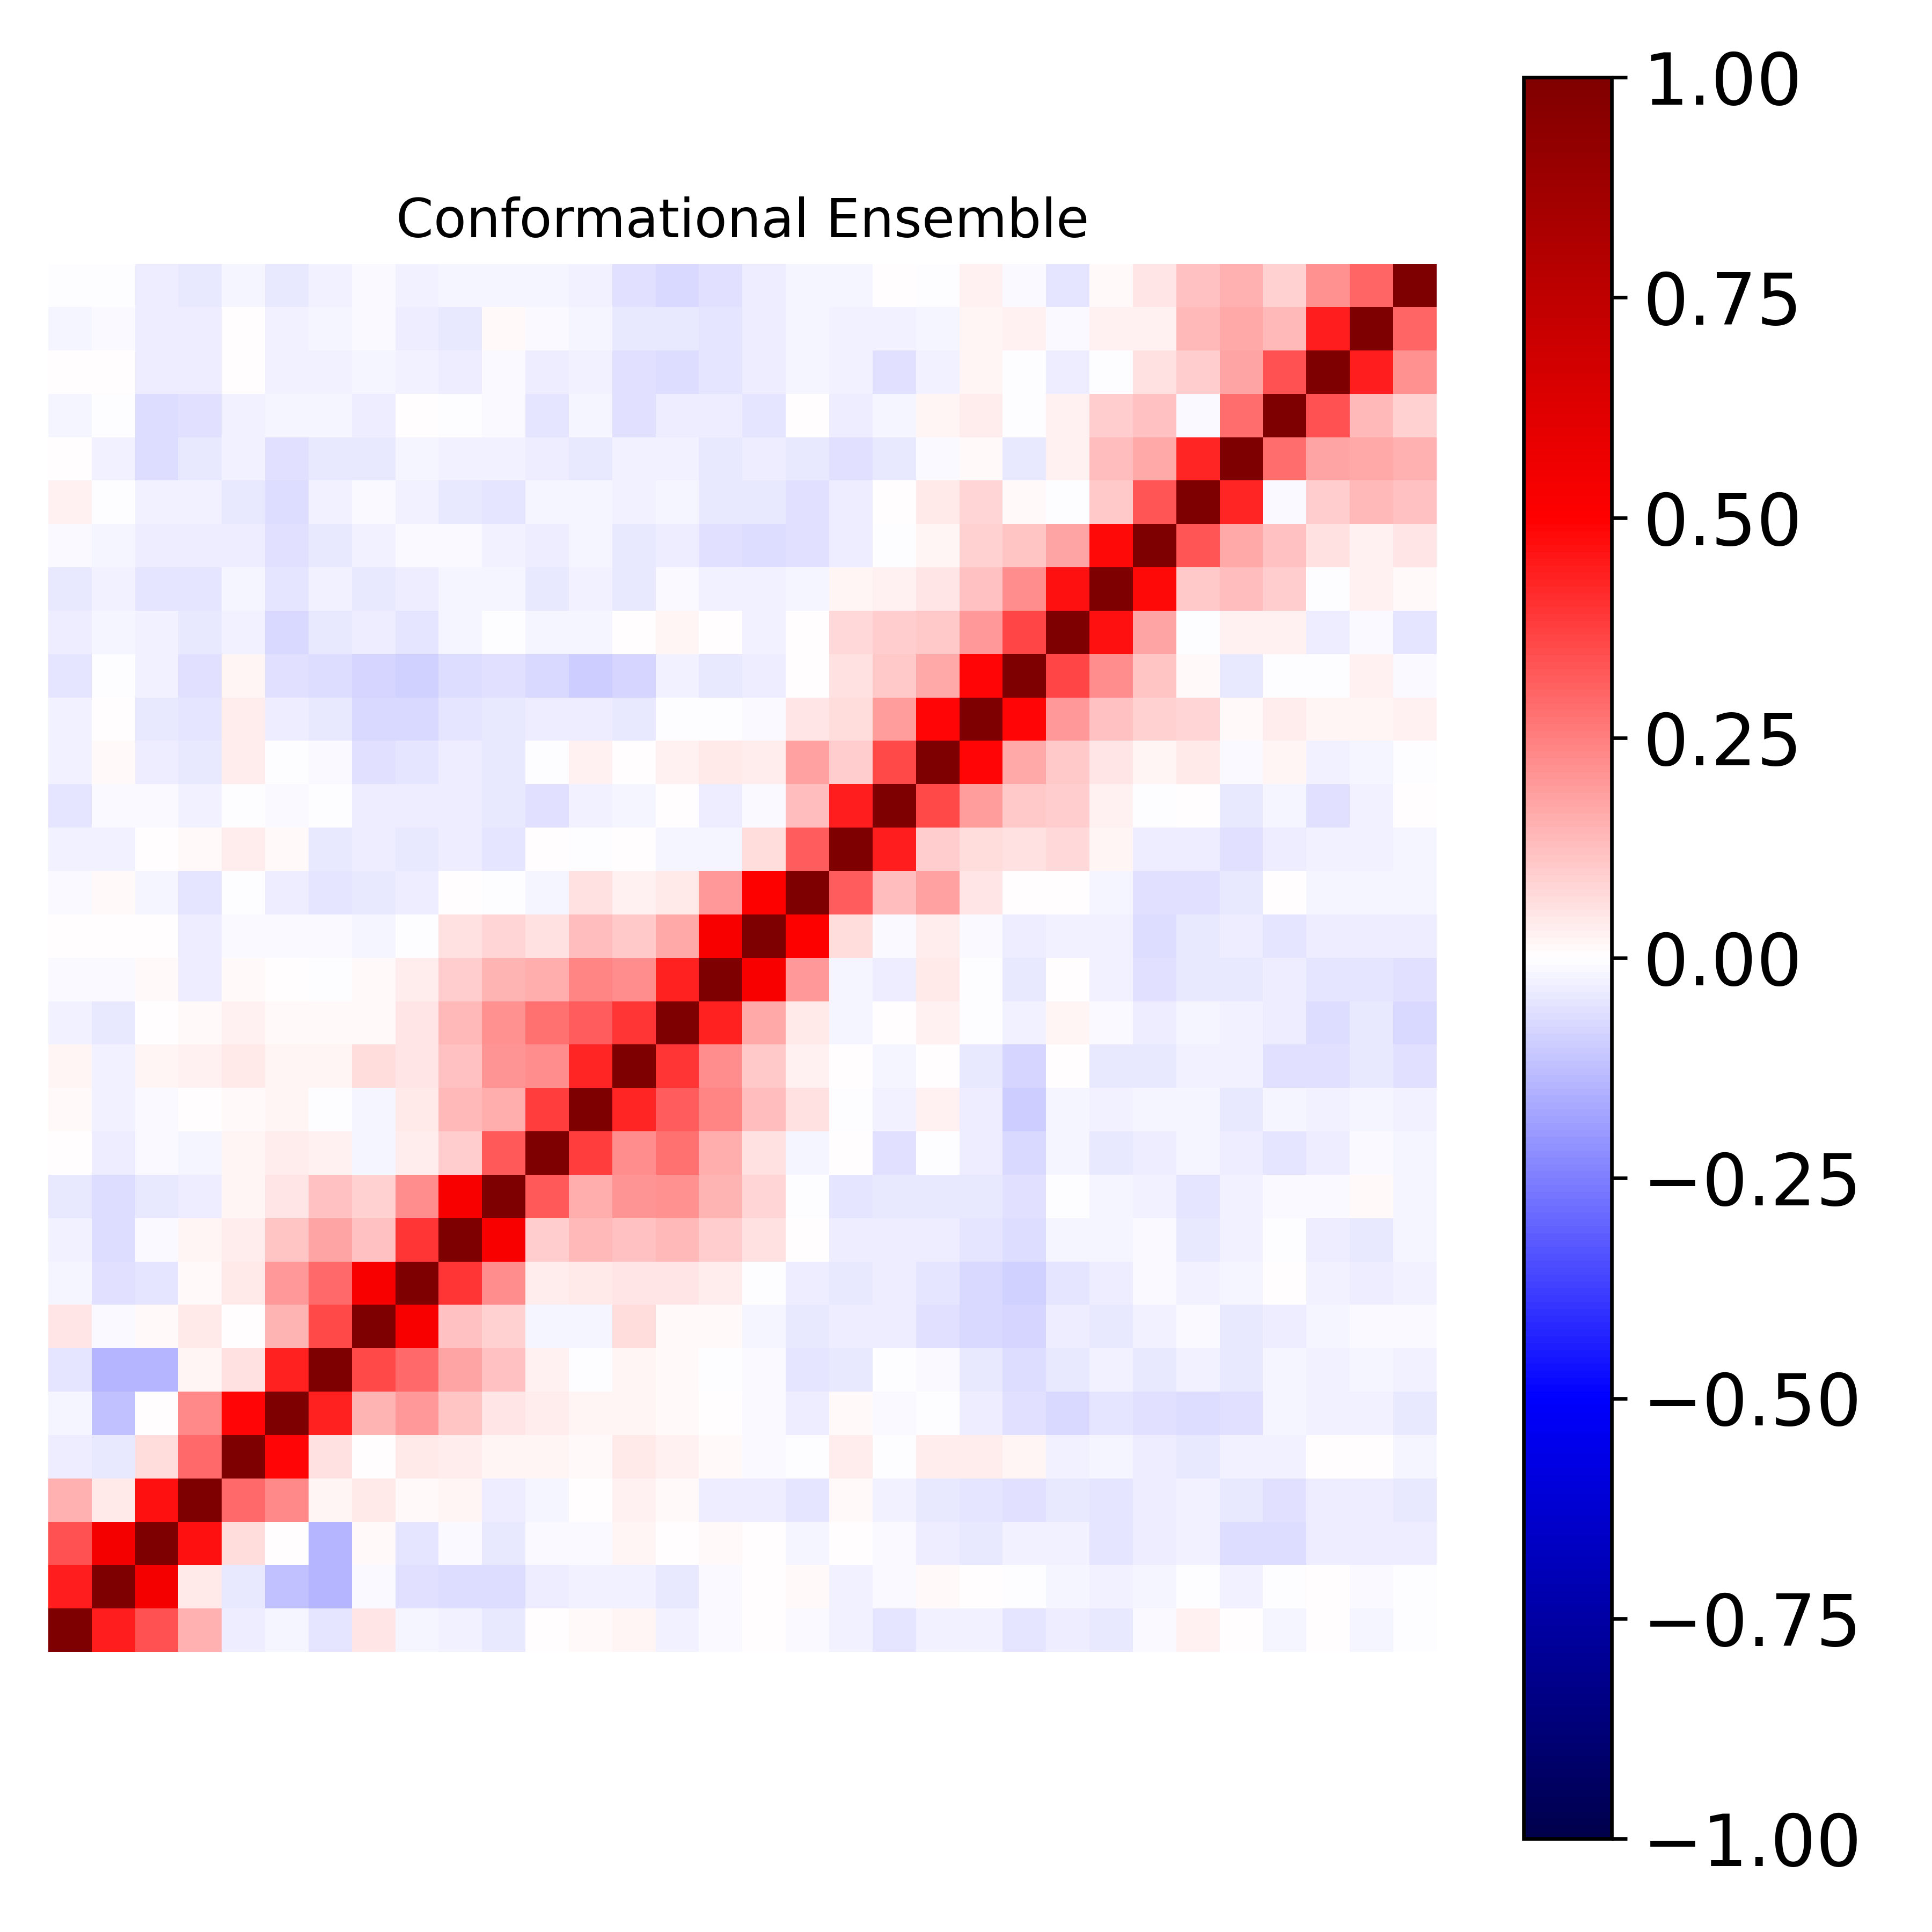

Data behind this chart, as committed beside it:
1.000000000000000000e+00, 4.398085674834780190e-01, 3.380340161854845649e-01, 1.492694057697921128e-01, -3.325270923887336388e-02, -1.835233668394289919e-02, -5.053046005603240021e-02, 5.107841930554405524e-02, -2.039439609233971093e-02, -2.760358393101004434e-02, -4.346383981404945002e-02, 4.933819206751764892e-03, 9.493515409428578827e-03, 2.154892678491443156e-02, -2.832990961802603347e-02, -9.455383172971638245e-03, 7.585350979133049197e-03, -1.150219215770142620e-02, -3.016760224611193114e-02, -4.930886897979503553e-02, -2.878172944968669655e-02, -3.119752296725884083e-02, -5.064213707475032772e-02, -3.871323794430112791e-02
4.398085674834780190e-01, 1.000000000000000000e+00, 5.359314261239711552e-01, 4.499999841856956728e-02, -4.115804715720698670e-02, -1.217780666896222941e-01, -1.453745767762877061e-01, -8.862523971672676970e-03, -6.038697618103645165e-02, -6.962050109173581469e-02, -6.782059848666742441e-02, -3.383756831391640518e-02, -3.091097192990190784e-02, -2.467084974302395997e-02, -3.954131590437428428e-02, -1.342817366031368032e-02, 5.804533366731284838e-03, 1.170865139786292884e-02, -2.928951015278941430e-02, -1.108067251896456724e-02, 1.095561732494657221e-02, 6.819521102574152560e-03, -4.522642350591806783e-03, -2.001949914395348418e-02
3.380340161854845649e-01, 5.359314261239711552e-01, 1.000000000000000000e+00, 4.627937236648816954e-01, 6.647553974630077134e-02, 6.292515558756995794e-03, -1.473716733618224972e-01, 1.340451306565528140e-02, -4.709025401741381844e-02, -1.520070785168638715e-02, -4.137132952765384952e-02, -1.456088137562425687e-02, -8.933269291037380586e-03, 2.217074587480239931e-02, 5.545988686152614720e-03, 1.328859351788545459e-02, 4.589833456810537941e-03, -1.932869658923149631e-02, 4.916779568638758287e-04, -1.486947916521665601e-02, -3.291600540233981936e-02, -4.167566711092115378e-02, -2.857528246648168360e-02, -2.824694874334486919e-02
1.492694057697921128e-01, 4.499999841856956728e-02, 4.627937236648816954e-01, 1.000000000000000000e+00, 2.906959785309006783e-01, 2.332525328954199728e-01, 2.069608009701918300e-02, 4.642969484704523309e-02, 1.330446571759396311e-02, 1.717287994768720849e-02, -3.272156589489638029e-02, -1.933766526806898409e-02, 5.863060805130901852e-03, 2.839626998502585431e-02, 1.171308269650059471e-02, -3.268282869761687109e-02, -3.140191563375550193e-02, -4.749784276768094504e-02, 1.120444374136321704e-02, -2.381333966859949108e-02, -4.387687466845217876e-02, -5.174887575968554337e-02, -5.833724814175078599e-02, -4.507654811521424887e-02
-3.325270923887336388e-02, -4.115804715720698670e-02, 6.647553974630077134e-02, 2.906959785309006783e-01, 1.000000000000000000e+00, 4.850966946384259182e-01, 5.754302994240118735e-02, 5.190569953168321093e-03, 4.604615573996458100e-02, 3.127108441232669817e-02, 1.909101801896606262e-02, 1.993545264962053032e-02, 1.278316441839110092e-02, 4.571031275066390204e-02, 2.522717486720343211e-02, 1.079707128341909558e-02, -1.295970826382687215e-02, -4.231643681811204059e-03, 3.466095886349921523e-02, -3.280390886785535410e-03, 3.674699083966865426e-02, 3.748846477513421982e-02, 2.004624797045902185e-02, -2.704904594870313761e-02
-1.835233668394289919e-02, -1.217780666896222941e-01, 6.292515558756995794e-03, 2.332525328954199728e-01, 4.850966946384259182e-01, 1.000000000000000000e+00, 4.363988790327070211e-01, 1.456416521342416004e-01, 1.973859471203842086e-01, 1.102445781606602310e-01, 4.807762592449553452e-02, 3.902951935964388275e-02, 1.563126693997134858e-02, 1.776812992001385733e-02, 1.366630553154309612e-02, 7.146235368673621059e-03, -1.300059611671409640e-02, -3.350244289842770756e-02, 1.488495071047638701e-02, -1.227826741899041597e-02, -2.962724438802975205e-03, -3.490568927950498529e-02, -5.682009288157698762e-02, -7.329215895987829799e-02
-5.053046005603240021e-02, -1.453745767762877061e-01, -1.473716733618224972e-01, 2.069608009701918300e-02, 5.754302994240118735e-02, 4.363988790327070211e-01, 1.000000000000000000e+00, 3.525824841824392042e-01, 2.926786199929610754e-01, 1.757776698597491583e-01, 1.208538211964642478e-01, 2.747092648160943257e-02, -2.241378331498553034e-03, 2.319755334808053238e-02, 1.211112066630300882e-02, -6.063181186591969475e-04, -1.381258337637542542e-02, -4.799819455874322627e-02, -4.437380144088903799e-02, -3.181868014666282534e-03, -1.154996314518167040e-02, -4.592284871459829942e-02, -6.599068842274692648e-02, -4.683247026088845771e-02
5.107841930554405524e-02, -8.862523971672676970e-03, 1.340451306565528140e-02, 4.642969484704523309e-02, 5.190569953168321093e-03, 1.456416521342416004e-01, 3.525824841824392042e-01, 1.000000000000000000e+00, 5.196382551103176928e-01, 1.211518686282294088e-01, 9.303334637018385866e-02, -2.093450820440687088e-02, -1.953774992578273528e-02, 6.392613179808723234e-02, 9.477170062325469477e-03, 8.847253283353966394e-03, -1.730871129019971935e-02, -4.608445650404295602e-02, -3.465754662266105901e-02, -3.806044307695139600e-02, -5.572327374532462518e-02, -7.216052748087273261e-02, -7.908712989265635762e-02, -3.578250278376054333e-02
-2.039439609233971093e-02, -6.038697618103645165e-02, -4.709025401741381844e-02, 1.330446571759396311e-02, 4.604615573996458100e-02, 1.973859471203842086e-01, 2.926786199929610754e-01, 5.196382551103176928e-01, 1.000000000000000000e+00, 3.950263454184298473e-01, 2.230940797792783648e-01, 3.125572490650868618e-02, 4.454048929590492117e-02, 4.698173078790729429e-02, 4.946279128350152682e-02, 3.305721853940120358e-02, -1.516707154921856978e-03, -3.367725227800589388e-02, -3.927674266138897474e-02, -3.780365092475333061e-02, -5.127974229918791371e-02, -7.789469344829577646e-02, -8.998694633748484384e-02, -4.876817949784945788e-02
-2.760358393101004434e-02, -6.962050109173581469e-02, -1.520070785168638715e-02, 1.717287994768720849e-02, 3.127108441232669817e-02, 1.102445781606602310e-01, 1.757776698597491583e-01, 1.211518686282294088e-01, 3.950263454184298473e-01, 1.000000000000000000e+00, 5.183283893072128112e-01, 9.725083850138618868e-02, 1.334061648375147457e-01, 1.218373528949149853e-01, 1.380294772604285791e-01, 9.863467904490319516e-02, 6.080530449490471889e-02, 7.768093830088593568e-03, -3.442669294547683057e-02, -3.128260853207677494e-02, -3.400917720264443056e-02, -5.138431820579966031e-02, -6.941843374792187882e-02, -1.907426901408752762e-02
-4.346383981404945002e-02, -6.782059848666742441e-02, -4.137132952765384952e-02, -3.272156589489638029e-02, 1.909101801896606262e-02, 4.807762592449553452e-02, 1.208538211964642478e-01, 9.303334637018385866e-02, 2.230940797792783648e-01, 5.183283893072128112e-01, 1.000000000000000000e+00, 3.241590399674145750e-01, 1.639453925549406998e-01, 2.055521225336937041e-01, 2.146675557124791967e-01, 1.480936087695247094e-01, 7.894629861098700907e-02, -5.381428905799853259e-03, -5.166680873983895556e-02, -4.291395573118141765e-02, -4.616701731374205780e-02, -4.190025842614095858e-02, -6.021668194430188081e-02, -2.028760726296718192e-03
4.933819206751764892e-03, -3.383756831391640518e-02, -1.456088137562425687e-02, -1.933766526806898409e-02, 1.993545264962053032e-02, 3.902951935964388275e-02, 2.747092648160943257e-02, -2.093450820440687088e-02, 3.125572490650868618e-02, 9.725083850138618868e-02, 3.241590399674145750e-01, 1.000000000000000000e+00, 3.800892858724368439e-01, 2.223855940524022134e-01, 2.810266294741540771e-01, 1.562904214861078889e-01, 6.048026813776759270e-02, -1.851197075282840637e-02, 1.488919933447239432e-03, -6.058102871565741732e-02, -6.671216557438470161e-03, -3.150175147383720703e-02, -7.300090945179303625e-02, -2.272028211389271260e-02
9.493515409428578827e-03, -3.091097192990190784e-02, -8.933269291037380586e-03, 5.863060805130901852e-03, 1.278316441839110092e-02, 1.563126693997134858e-02, -2.241378331498553034e-03, -1.953774992578273528e-02, 4.454048929590492117e-02, 1.334061648375147457e-01, 1.639453925549406998e-01, 3.800892858724368439e-01, 1.000000000000000000e+00, 4.234205960876248342e-01, 3.182827757014164427e-01, 2.359872884792187930e-01, 1.312792296617628918e-01, 5.976751360073860597e-02, -4.181240310866426481e-03, -2.386750540991117511e-02, 2.541236880463527623e-02, -3.712266895400012645e-02, -9.572214355215503956e-02, -1.717192805561290267e-02
2.154892678491443156e-02, -2.467084974302395997e-02, 2.217074587480239931e-02, 2.839626998502585431e-02, 4.571031275066390204e-02, 1.776812992001385733e-02, 2.319755334808053238e-02, 6.392613179808723234e-02, 4.698173078790729429e-02, 1.218373528949149853e-01, 2.055521225336937041e-01, 2.223855940524022134e-01, 4.234205960876248342e-01, 1.000000000000000000e+00, 3.950897591153498811e-01, 2.253716227958814933e-01, 1.061097653281960207e-01, 2.824482895275967978e-02, 1.444745368272090441e-03, -2.009344388911038504e-02, 4.242150916709946755e-03, -3.996375728739236938e-02, -8.174773544183033813e-02, 2.422310268766491703e-03
-2.832990961802603347e-02, -3.954131590437428428e-02, 5.545988686152614720e-03, 1.171308269650059471e-02, 2.522717486720343211e-02, 1.366630553154309612e-02, 1.211112066630300882e-02, 9.477170062325469477e-03, 4.946279128350152682e-02, 1.380294772604285791e-01, 2.146675557124791967e-01, 2.810266294741540771e-01, 3.182827757014164427e-01, 3.950897591153498811e-01, 1.000000000000000000e+00, 4.355576442959007699e-01, 1.659626929794569827e-01, 4.167649732403531232e-02, -2.184197505605950732e-02, 6.716320227151967824e-03, 2.766155739059673185e-02, -2.219599263080422136e-04, -2.786780418917339866e-02, 2.256764364691771566e-02
-9.455383172971638245e-03, -1.342817366031368032e-02, 1.328859351788545459e-02, -3.268282869761687109e-02, 1.079707128341909558e-02, 7.146235368673621059e-03, -6.063181186591969475e-04, 8.847253283353966394e-03, 3.305721853940120358e-02, 9.863467904490319516e-02, 1.480936087695247094e-01, 1.562904214861078889e-01, 2.359872884792187930e-01, 2.253716227958814933e-01, 4.355576442959007699e-01, 1.000000000000000000e+00, 5.176614647505889399e-01, 1.968554969437596447e-01, -1.643416426514398079e-02, -3.247426560499341169e-02, 3.906961808762938332e-02, -5.309502550621210751e-03, -4.124865565761082903e-02, 6.718804759878951741e-04
7.585350979133049197e-03, 5.804533366731284838e-03, 4.589833456810537941e-03, -3.140191563375550193e-02, -1.295970826382687215e-02, -1.300059611671409640e-02, -1.381258337637542542e-02, -1.730871129019971935e-02, -1.516707154921856978e-03, 6.080530449490471889e-02, 7.894629861098700907e-02, 6.048026813776759270e-02, 1.312792296617628918e-01, 1.061097653281960207e-01, 1.659626929794569827e-01, 5.176614647505889399e-01, 1.000000000000000000e+00, 5.061589175411123076e-01, 6.648413551968695989e-02, -1.051019912143301080e-02, 3.685414142438747653e-02, -1.142038481750647788e-02, -3.621052515629875207e-02, -2.373260588228961673e-02
-1.150219215770142620e-02, 1.170865139786292884e-02, -1.932869658923149631e-02, -4.749784276768094504e-02, -4.231643681811204059e-03, -3.350244289842770756e-02, -4.799819455874322627e-02, -4.608445650404295602e-02, -3.367725227800589388e-02, 7.768093830088593568e-03, -5.381428905799853259e-03, -1.851197075282840637e-02, 5.976751360073860597e-02, 2.824482895275967978e-02, 4.167649732403531232e-02, 1.968554969437596447e-01, 5.061589175411123076e-01, 1.000000000000000000e+00, 3.201326442630931246e-01, 1.298396195913722184e-01, 1.821856735046886722e-01, 5.175370102734916378e-02, 2.272143389124778312e-03, 4.805802191759301657e-03
-3.016760224611193114e-02, -2.928951015278941430e-02, 4.916779568638758287e-04, 1.120444374136321704e-02, 3.466095886349921523e-02, 1.488495071047638701e-02, -4.437380144088903799e-02, -3.465754662266105901e-02, -3.927674266138897474e-02, -3.442669294547683057e-02, -5.166680873983895556e-02, 1.488919933447239432e-03, -4.181240310866426481e-03, 1.444745368272090441e-03, -2.184197505605950732e-02, -1.643416426514398079e-02, 6.648413551968695989e-02, 3.201326442630931246e-01, 1.000000000000000000e+00, 4.383809717326055955e-01, 9.447554591043164085e-02, 6.836004876458995350e-02, 5.761464596704413826e-02, 7.254160367813380916e-02
-4.930886897979503553e-02, -1.108067251896456724e-02, -1.486947916521665601e-02, -2.381333966859949108e-02, -3.280390886785535410e-03, -1.227826741899041597e-02, -3.181868014666282534e-03, -3.806044307695139600e-02, -3.780365092475333061e-02, -3.128260853207677494e-02, -4.291395573118141765e-02, -6.058102871565741732e-02, -2.386750540991117511e-02, -2.009344388911038504e-02, 6.716320227151967824e-03, -3.247426560499341169e-02, -1.051019912143301080e-02, 1.298396195913722184e-01, 4.383809717326055955e-01, 1.000000000000000000e+00, 3.534882414320499877e-01, 1.946293126117820682e-01, 1.075842309347920106e-01, 9.537043869553947506e-02
-2.878172944968669655e-02, 1.095561732494657221e-02, -3.291600540233981936e-02, -4.387687466845217876e-02, 3.674699083966865426e-02, -2.962724438802975205e-03, -1.154996314518167040e-02, -5.572327374532462518e-02, -5.127974229918791371e-02, -3.400917720264443056e-02, -4.616701731374205780e-02, -6.671216557438470161e-03, 2.541236880463527623e-02, 4.242150916709946755e-03, 2.766155739059673185e-02, 3.906961808762938332e-02, 3.685414142438747653e-02, 1.821856735046886722e-01, 9.447554591043164085e-02, 3.534882414320499877e-01, 1.000000000000000000e+00, 4.889881276186214265e-01, 1.646621889116151594e-01, 1.034544498723665440e-01
-3.119752296725884083e-02, 6.819521102574152560e-03, -4.167566711092115378e-02, -5.174887575968554337e-02, 3.748846477513421982e-02, -3.490568927950498529e-02, -4.592284871459829942e-02, -7.216052748087273261e-02, -7.789469344829577646e-02, -5.138431820579966031e-02, -4.190025842614095858e-02, -3.150175147383720703e-02, -3.712266895400012645e-02, -3.996375728739236938e-02, -2.219599263080422136e-04, -5.309502550621210751e-03, -1.142038481750647788e-02, 5.175370102734916378e-02, 6.836004876458995350e-02, 1.946293126117820682e-01, 4.889881276186214265e-01, 1.000000000000000000e+00, 4.851245757730049402e-01, 2.013730107944404490e-01
-5.064213707475032772e-02, -4.522642350591806783e-03, -2.857528246648168360e-02, -5.833724814175078599e-02, 2.004624797045902185e-02, -5.682009288157698762e-02, -6.599068842274692648e-02, -7.908712989265635762e-02, -8.998694633748484384e-02, -6.941843374792187882e-02, -6.021668194430188081e-02, -7.300090945179303625e-02, -9.572214355215503956e-02, -8.174773544183033813e-02, -2.786780418917339866e-02, -4.124865565761082903e-02, -3.621052515629875207e-02, 2.272143389124778312e-03, 5.761464596704413826e-02, 1.075842309347920106e-01, 1.646621889116151594e-01, 4.851245757730049402e-01, 1.000000000000000000e+00, 3.625306572487691503e-01
-3.871323794430112791e-02, -2.001949914395348418e-02, -2.824694874334486919e-02, -4.507654811521424887e-02, -2.704904594870313761e-02, -7.329215895987829799e-02, -4.683247026088845771e-02, -3.578250278376054333e-02, -4.876817949784945788e-02, -1.907426901408752762e-02, -2.028760726296718192e-03, -2.272028211389271260e-02, -1.717192805561290267e-02, 2.422310268766491703e-03, 2.256764364691771566e-02, 6.718804759878951741e-04, -2.373260588228961673e-02, 4.805802191759301657e-03, 7.254160367813380916e-02, 9.537043869553947506e-02, 1.034544498723665440e-01, 2.013730107944404490e-01, 3.625306572487691503e-01, 1.000000000000000000e+00
-4.429632734488213319e-02, -2.762050153335933456e-02, -5.376709504567758063e-02, -5.395356769977518313e-02, -1.594844761829320584e-02, -5.020875091666500423e-02, -2.530646321425689821e-02, -4.386563350382789023e-02, -3.588273105055223011e-02, -2.152669149138032589e-02, -1.570040544005639471e-02, -4.261821782340912551e-02, -3.011863647314416692e-02, -4.089037853998919725e-02, -8.507829040393792217e-03, -2.416339888532232499e-02, -2.419999703983529912e-02, -1.644254859352719741e-02, 2.243872102899804530e-02, 2.812693824775898757e-02, 4.954314446813818523e-02, 1.223632046748305002e-01, 2.258248823334891575e-01, 4.622706840069099044e-01
-1.161372681475524027e-02, -2.308168864258850969e-02, -3.857372578739316771e-02, -3.285130692884512954e-02, -3.582215968407879286e-02, -6.099083987475990148e-02, -4.499839464768212033e-02, -2.683935888071808246e-02, -1.343252154447061031e-02, -1.312807216697958572e-02, -2.781340290726394202e-02, -3.662672811542184298e-02, -2.204764548542596098e-02, -4.442654443245591667e-02, -3.648739212850496405e-02, -5.870515118723369091e-02, -6.458627226066164517e-02, -5.921337145851986172e-02, -3.130579961626430568e-02, -6.175308454132280404e-03, 1.687241925078706087e-02, 8.710420682051414620e-02, 1.139238506823370134e-01, 1.786743272597233756e-01
2.650856569321687062e-02, -1.939233887031742171e-03, -2.725446173214670503e-02, -2.482766519968314031e-02, -3.993848662768834795e-02, -6.464283886611706109e-02, -2.562510220368968694e-02, -1.237259062154520001e-02, -2.833077127480670976e-02, -4.413051259068098697e-02, -4.860046531278080367e-02, -2.304044424170715102e-02, -2.111463088230191090e-02, -2.359994869404751644e-02, -2.162609915332231944e-02, -4.061614169454867695e-02, -4.119457481451018616e-02, -5.659474888069404575e-02, -3.558301038823206280e-02, 7.012945105342986533e-03, 4.435526187631400052e-02, 8.004450027942899837e-02, 1.186195051120804596e-02, -6.594712833262738293e-03
4.959304359023048586e-03, -3.013185380256186430e-02, -6.767610073065324916e-02, -3.985236731067947485e-02, -2.982019672541455502e-02, -5.765956222869406816e-02, -4.379272117321654501e-02, -4.120240041599278202e-02, -2.047703147692813558e-02, -2.627617104113174132e-02, -3.038753267358888094e-02, -3.334502492965579767e-02, -4.533912901302599580e-02, -3.077033234718831028e-02, -2.364619044381078769e-02, -4.054382647591974614e-02, -3.189331369871513389e-02, -4.003079994380381867e-02, -5.601458690811091101e-02, -4.548353441915765905e-02, -1.191963070242823934e-02, 8.049191992389501116e-03, -4.214371483285999503e-02, 3.042983592517772146e-02
-2.281137930629218921e-02, -2.036928886507765116e-03, -6.592210273961919553e-02, -5.998264822526394591e-02, -2.566310570042340880e-02, -1.908876747923979322e-02, -1.904026837761962909e-02, -3.506900019688986847e-02, 7.470160694449484891e-03, -7.508557625224185697e-03, -1.349945386310000620e-02, -4.984685653666424271e-02, -2.301561309663676183e-02, -5.632882759615244483e-02, -3.579890898404316374e-02, -3.502849457011671802e-02, -4.928954265830951670e-02, 4.210905701944363776e-03, -3.348720856739669655e-02, -2.256985078321841268e-02, 2.289720071295988507e-02, 3.830218204709164020e-02, -6.084646196470967945e-03, 3.110580367590599221e-02
3.747635885223802709e-03, 4.630670205483605750e-03, -3.257878985603778615e-02, -3.862579101928846625e-02, 5.049046729407090026e-03, -2.502485854374800547e-02, -3.035251090847785119e-02, -1.864015775349870882e-02, -2.640399339540192361e-02, -3.684091894351326085e-02, -1.336509111172556712e-02, -3.900239824133710370e-02, -2.620334108422836539e-02, -6.120842211272651406e-02, -6.581572084124127919e-02, -5.372225688970766466e-02, -3.484423090872065809e-02, -2.162005524463536665e-02, -3.084794205699703529e-02, -5.526680522546863900e-02, -2.996772320340657450e-02, 1.878174209393149510e-02, -1.686796519835066658e-03, -3.605576318159226662e-02
-1.855005962957085794e-02, -8.491693016625084800e-03, -3.710343580390384338e-02, -3.294232021467380367e-02, 1.596552219148067745e-03, -2.516591897645807305e-02, -1.708926661496834240e-02, -1.100535831232900101e-02, -3.858816393257572669e-02, -4.012029766259254948e-02, 1.071402629257939276e-02, -1.049143200420032777e-02, -2.002509592346927991e-02, -4.461215447080668639e-02, -4.580703157078619414e-02, -4.881364341611296037e-02, -3.408127871040003698e-02, -2.266675156165602958e-02, -3.074495548229276565e-02, -2.846106635108080346e-02, -1.744755974998335804e-02, 2.061338295486291050e-02, 2.971936496154654536e-02, -1.263439924647550942e-02
-2.134672085470823780e-03, -7.689221823824283521e-03, -3.433504312883397386e-02, -4.678442965384489727e-02, -1.579783030096076901e-02, -4.083011956312698060e-02, -2.810818094155865393e-02, -8.189179174562150748e-03, -2.623704919275934161e-02, -1.954011789450992367e-02, -2.260305318134491273e-02, -1.976725726815325296e-02, -2.835312970193989285e-02, -5.754754825978688343e-02, -7.580373660426920068e-02, -5.486241350006891559e-02, -3.146099880596132936e-02, -2.256311908754111972e-02, -2.042944625098673528e-02, 2.055173804668913515e-03, -1.944852238434051318e-03, 3.093339324158735429e-02, -1.484116728785167191e-02, -4.765782393182377286e-02
